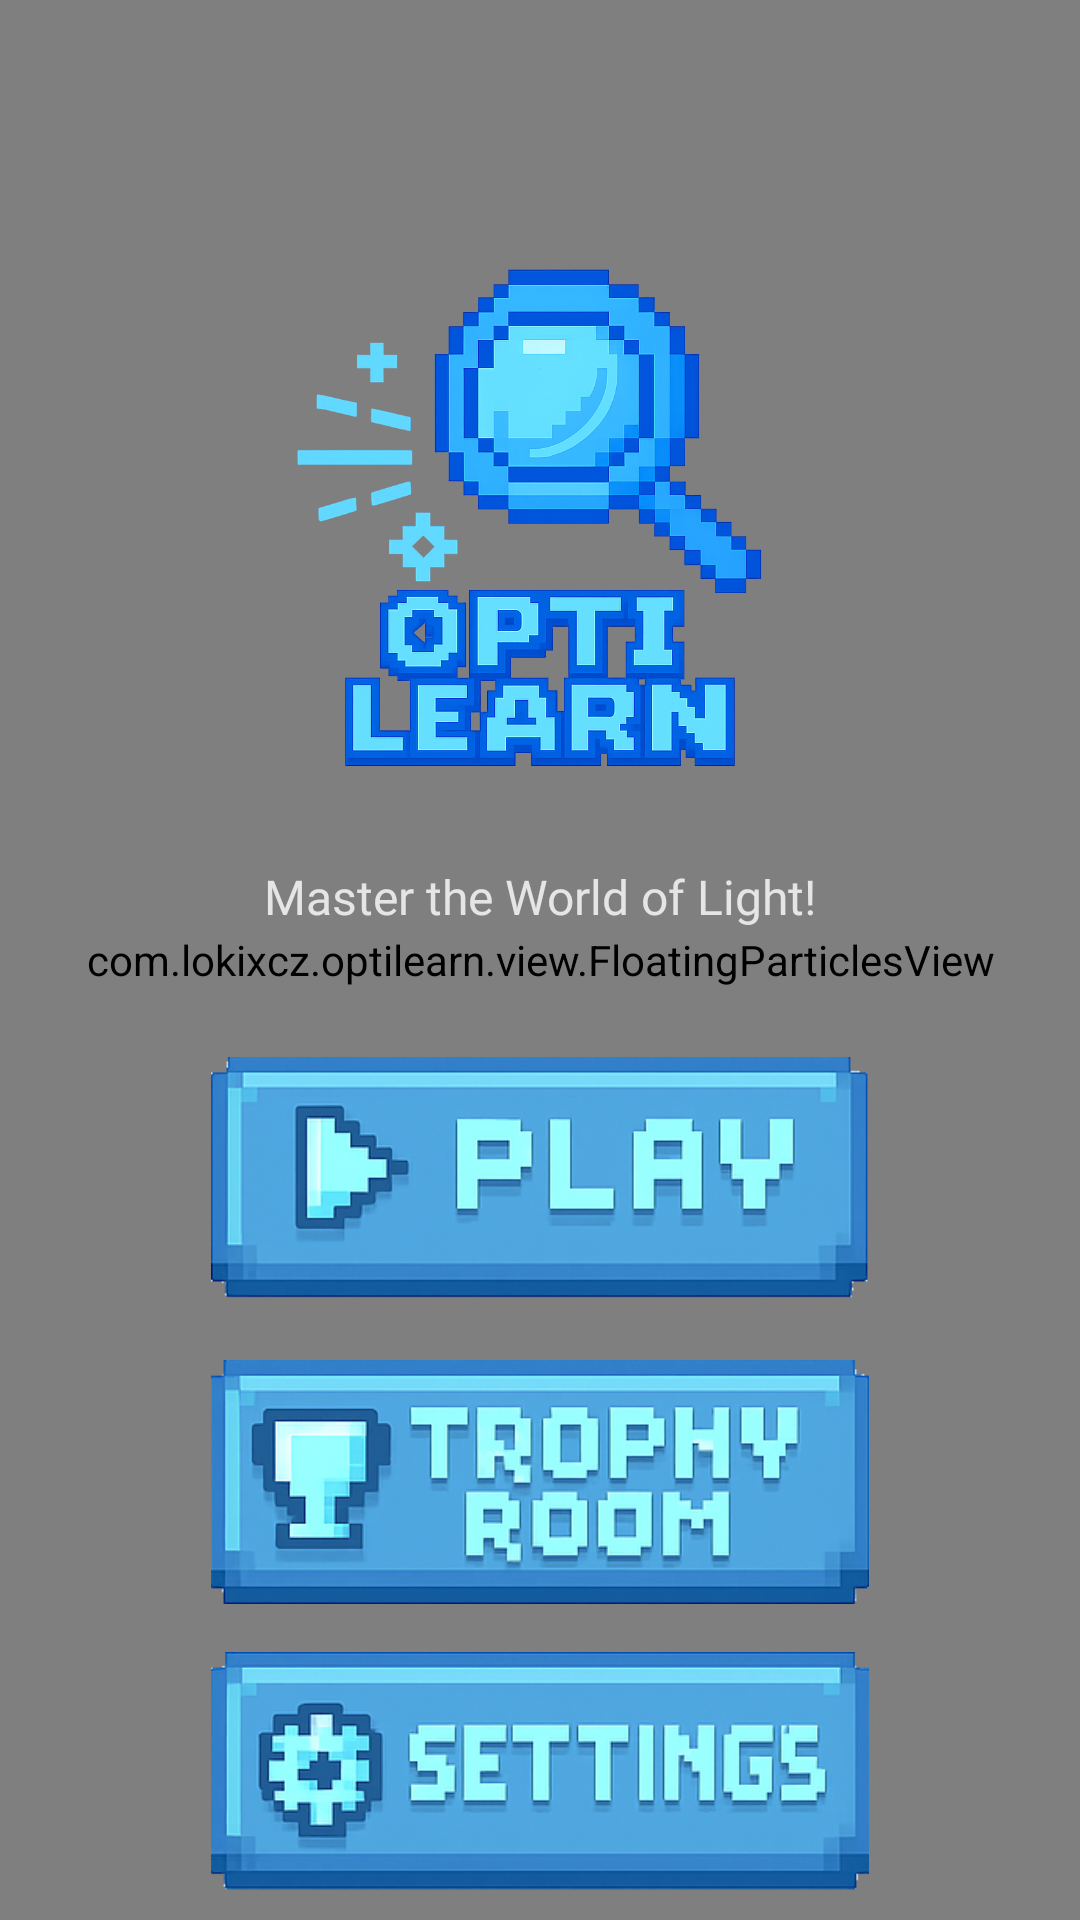

Produce the Android XML layout that renders to this screen, including the resource entries it uses.
<!-- AndroidManifest.xml: application theme Theme.OptiLearn -->
<!-- res/layout/activity_main_menu.xml -->
<?xml version="1.0" encoding="utf-8"?>
<androidx.constraintlayout.widget.ConstraintLayout 
    xmlns:android="http://schemas.android.com/apk/res/android"
    xmlns:app="http://schemas.android.com/apk/res-auto"
    xmlns:tools="http://schemas.android.com/tools"
    android:id="@+id/mainContainer"
    android:layout_width="match_parent"
    android:layout_height="match_parent"
    android:background="@drawable/background_mainmenu"
    tools:context=".view.MainActivity">

    
    <com.lokixcz.optilearn.view.FloatingParticlesView
        android:id="@+id/floatingParticles"
        android:layout_width="match_parent"
        android:layout_height="match_parent"
        app:layout_constraintTop_toTopOf="parent"
        app:layout_constraintBottom_toBottomOf="parent"
        app:layout_constraintStart_toStartOf="parent"
        app:layout_constraintEnd_toEndOf="parent" />

    
    <ImageView
        android:id="@+id/imgLogo"
        android:layout_width="220dp"
        android:layout_height="wrap_content"
        android:adjustViewBounds="true"
    android:contentDescription="@string/main_menu_title"
        android:layout_marginTop="60dp"
        android:src="@drawable/optilearn_logo"
        android:importantForAccessibility="yes"
        app:layout_constraintEnd_toEndOf="parent"
        app:layout_constraintStart_toStartOf="parent"
        app:layout_constraintTop_toTopOf="parent" />

    
    <TextView
        android:id="@+id/tvSubtitle"
        android:layout_width="wrap_content"
        android:layout_height="wrap_content"
        android:text="Master the World of Light!"
        android:textColor="#CCFFFFFF"
        android:textSize="16sp"
        android:fontFamily="@font/pixelated_display"
        android:layout_marginTop="8dp"
        app:layout_constraintEnd_toEndOf="parent"
        app:layout_constraintStart_toStartOf="parent"
        app:layout_constraintTop_toBottomOf="@id/imgLogo" />

    
    <LinearLayout
        android:layout_width="0dp"
        android:layout_height="wrap_content"
        android:layout_marginStart="32dp"
        android:layout_marginTop="48dp"
        android:layout_marginEnd="32dp"
        android:layout_marginBottom="32dp"
        android:orientation="vertical"
        android:gravity="center"
        app:layout_constraintBottom_toBottomOf="parent"
        app:layout_constraintEnd_toEndOf="parent"
        app:layout_constraintStart_toStartOf="parent"
        app:layout_constraintTop_toBottomOf="@id/tvSubtitle"
        app:layout_constraintVertical_bias="0.2">

        
        <androidx.appcompat.widget.AppCompatImageButton
            android:id="@+id/btnPlay"
            android:layout_width="@dimen/menu_button_max_width"
            android:layout_height="wrap_content"
            android:layout_marginBottom="20dp"
            android:adjustViewBounds="true"
            android:background="@android:color/transparent"
            android:contentDescription="@string/btn_play"
            android:layout_gravity="center"
            android:maxWidth="@dimen/menu_button_max_width"
            android:maxHeight="@dimen/menu_button_max_height"
            android:minWidth="@dimen/menu_button_min_width"
            android:minHeight="@dimen/menu_button_min_height"
            android:padding="0dp"
            android:scaleType="fitCenter"
            app:srcCompat="@drawable/play_btn" />

        
        <androidx.appcompat.widget.AppCompatImageButton
            android:id="@+id/btnTrophyRoom"
            android:layout_width="@dimen/menu_button_max_width"
            android:layout_height="wrap_content"
            android:layout_marginBottom="16dp"
            android:adjustViewBounds="true"
            android:background="@android:color/transparent"
            android:contentDescription="@string/btn_trophy_room"
            android:layout_gravity="center"
            android:maxWidth="@dimen/menu_button_max_width"
            android:maxHeight="@dimen/menu_button_max_height"
            android:minWidth="@dimen/menu_button_min_width"
            android:minHeight="@dimen/menu_button_min_height"
            android:padding="0dp"
            android:scaleType="fitCenter"
            app:srcCompat="@drawable/trophyroom_btn" />

        
        <androidx.appcompat.widget.AppCompatImageButton
            android:id="@+id/btnSettings"
            android:layout_width="@dimen/menu_button_max_width"
            android:layout_height="wrap_content"
            android:adjustViewBounds="true"
            android:background="@android:color/transparent"
            android:contentDescription="@string/btn_settings"
            android:layout_gravity="center"
            android:maxWidth="@dimen/menu_button_max_width"
            android:maxHeight="@dimen/menu_button_max_height"
            android:minWidth="@dimen/menu_button_min_width"
            android:minHeight="@dimen/menu_button_min_height"
            android:padding="0dp"
            android:scaleType="fitCenter"
            app:srcCompat="@drawable/settings_btn" />
    </LinearLayout>

</androidx.constraintlayout.widget.ConstraintLayout>
<!-- resources referenced by this layout -->
<resources>
  <dimen name="menu_button_max_height">84dp</dimen>
  <dimen name="menu_button_max_width">220dp</dimen>
  <dimen name="menu_button_min_height">56dp</dimen>
  <dimen name="menu_button_min_width">160dp</dimen>
  <!-- drawable optilearn_logo: png bitmap (drawable, 461485 bytes) -->
  <!-- drawable play_btn: png bitmap (drawable, 84257 bytes) -->
  <!-- drawable settings_btn: png bitmap (drawable, 89800 bytes) -->
  <!-- drawable trophyroom_btn: png bitmap (drawable, 91936 bytes) -->
  <string name="btn_play">Play</string>
  <string name="btn_settings">Settings</string>
  <string name="btn_trophy_room">Trophy Room</string>
  <string name="main_menu_title">OptiLearn</string>
  <style name="Theme.OptiLearn" parent="Theme.MaterialComponents.DayNight.NoActionBar">
          
          <item name="colorPrimary">@color/primary</item>
          <item name="colorPrimaryVariant">@color/primary_dark</item>
          <item name="colorOnPrimary">@color/white</item>
          
          <item name="colorSecondary">@color/accent</item>
          <item name="colorSecondaryVariant">@color/accent</item>
          <item name="colorOnSecondary">@color/white</item>
          
          <item name="android:statusBarColor">@color/primary_dark</item>
      </style>
  <color name="primary">#6C5CE7</color>
  <color name="primary_dark">#5849BE</color>
  <color name="white">#FFFFFFFF</color>
  <color name="accent">#FF6348</color>
</resources>
